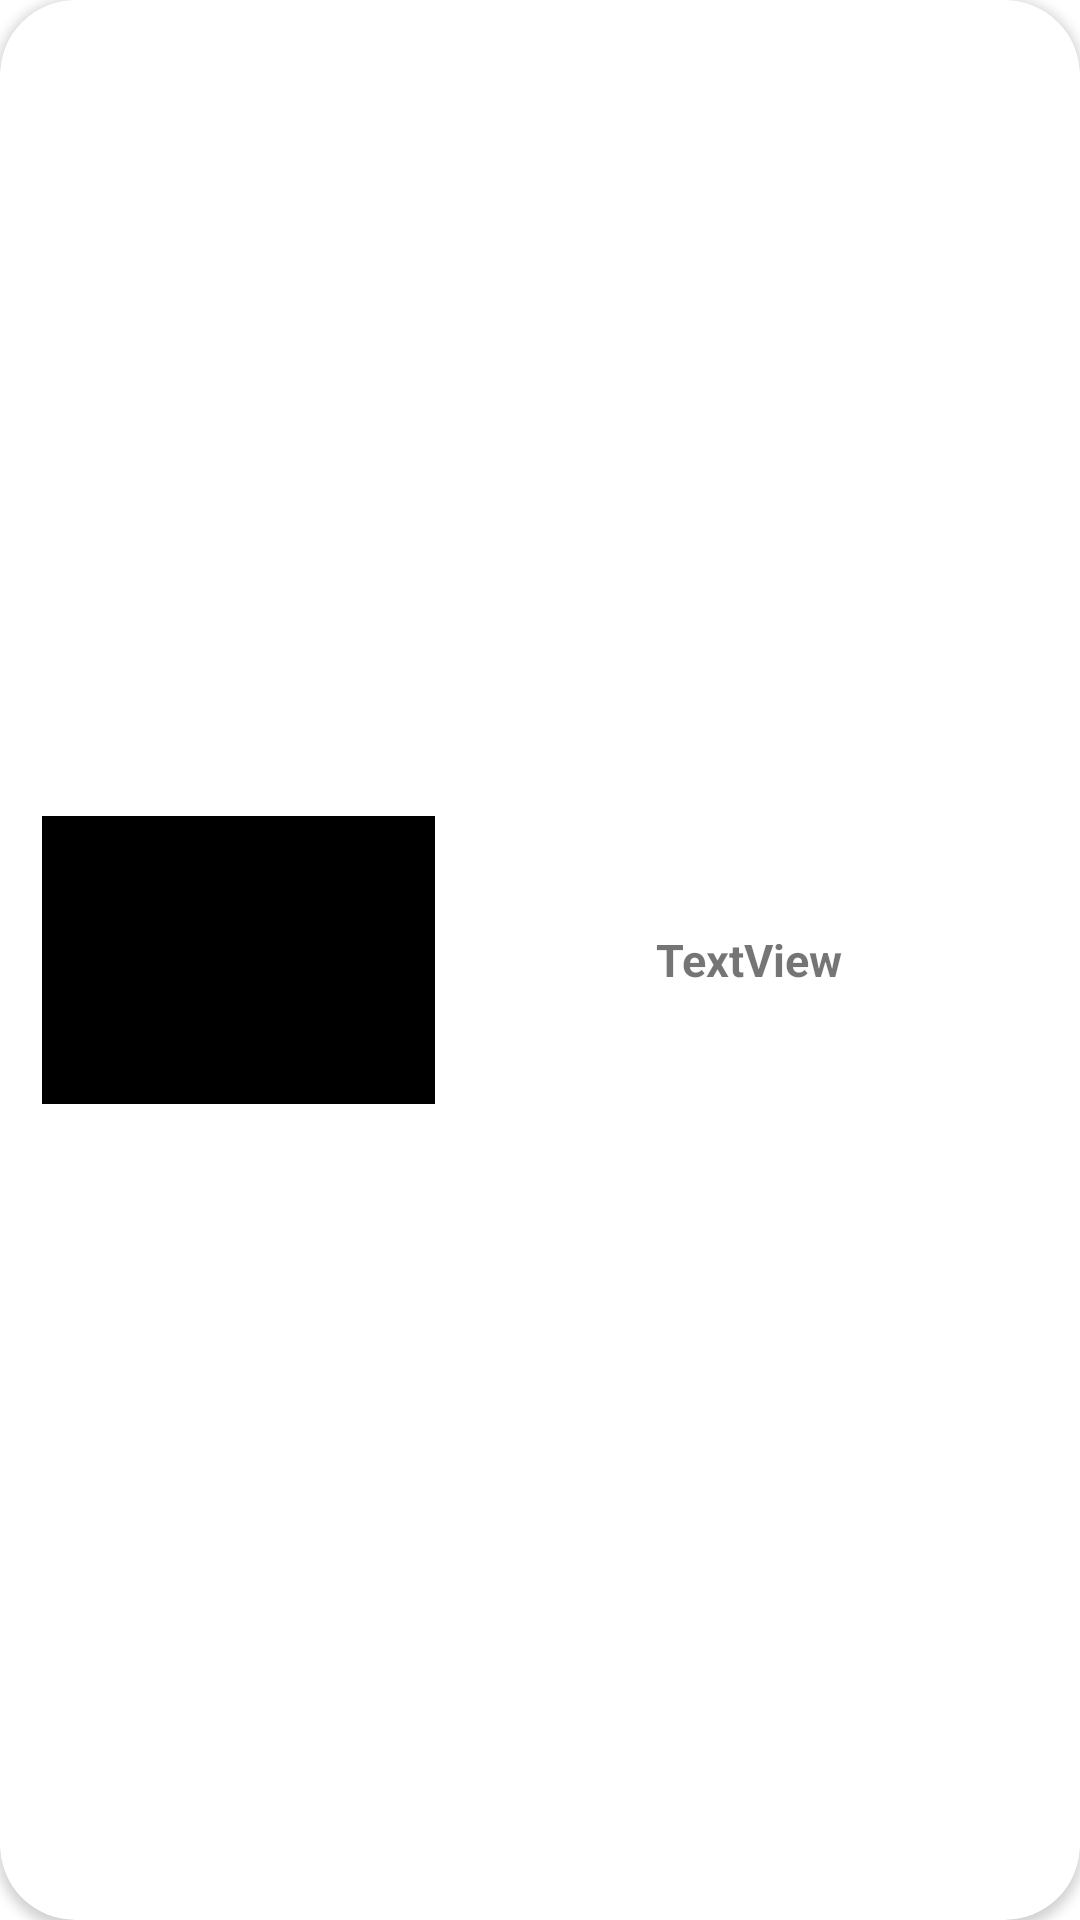

The Android layout XML behind this screen, and the referenced resources:
<!-- AndroidManifest.xml: application theme Theme.EcommercePlatform -->
<!-- res/layout/each_item.xml -->
<?xml version="1.0" encoding="utf-8"?>
<androidx.cardview.widget.CardView xmlns:android="http://schemas.android.com/apk/res/android"
    android:layout_width="400dp"
    android:layout_height="150dp"
    xmlns:app="http://schemas.android.com/apk/res-auto"
    app:cardCornerRadius="25dp"
    android:outlineSpotShadowColor="@color/black"
    android:layout_margin="5dp"
    android:padding="5dp"
    android:layout_gravity="center_horizontal"
    android:foregroundGravity="center">

    <LinearLayout
        android:layout_width="match_parent"
        android:layout_height="match_parent"
        android:orientation="horizontal"
        android:layout_margin="5dp"
        android:padding="5dp">

     <com.google.android.material.imageview.ShapeableImageView
         android:layout_width="wrap_content"
         android:layout_height="100dp"
         android:layout_gravity="center"
         android:layout_margin="2dp"
         android:padding="2dp"
         android:src="@color/black"
        android:id="@+id/productImage"
         android:layout_weight="1">


     </com.google.android.material.imageview.ShapeableImageView>

        <TextView
            android:id="@+id/productName"
            android:layout_width="wrap_content"
            android:layout_height="wrap_content"
            android:layout_weight="1"
            android:layout_gravity="center_vertical"
            android:layout_margin="2dp"
            android:padding="2dp"
            android:textStyle="bold"
            android:textSize="15dp"

            android:gravity="center"
            android:text="TextView"/>

    </LinearLayout>

</androidx.cardview.widget.CardView>
<!-- resources referenced by this layout -->
<resources>
  <style name="Theme.EcommercePlatform" parent="Theme.MaterialComponents.DayNight.DarkActionBar">
          
          <item name="colorPrimary">@color/purple_500</item>
          <item name="colorPrimaryVariant">@color/purple_700</item>
          <item name="colorOnPrimary">@color/white</item>
          
          <item name="colorSecondary">@color/teal_200</item>
          <item name="colorSecondaryVariant">@color/teal_700</item>
          <item name="colorOnSecondary">@color/black</item>
          
          <item name="android:statusBarColor">?attr/colorPrimaryVariant</item>
          
      </style>
  <!-- not gathered from this repository: default colours our renderer supplied (Android Studio template values) -->
  <color name="purple_500">#FF6200EE</color>
  <color name="purple_700">#FF3700B3</color>
  <color name="teal_200">#FF03DAC5</color>
  <color name="teal_700">#FF018786</color>
  <color name="black">#FF000000</color>
  <color name="white">#FFFFFFFF</color>
</resources>
